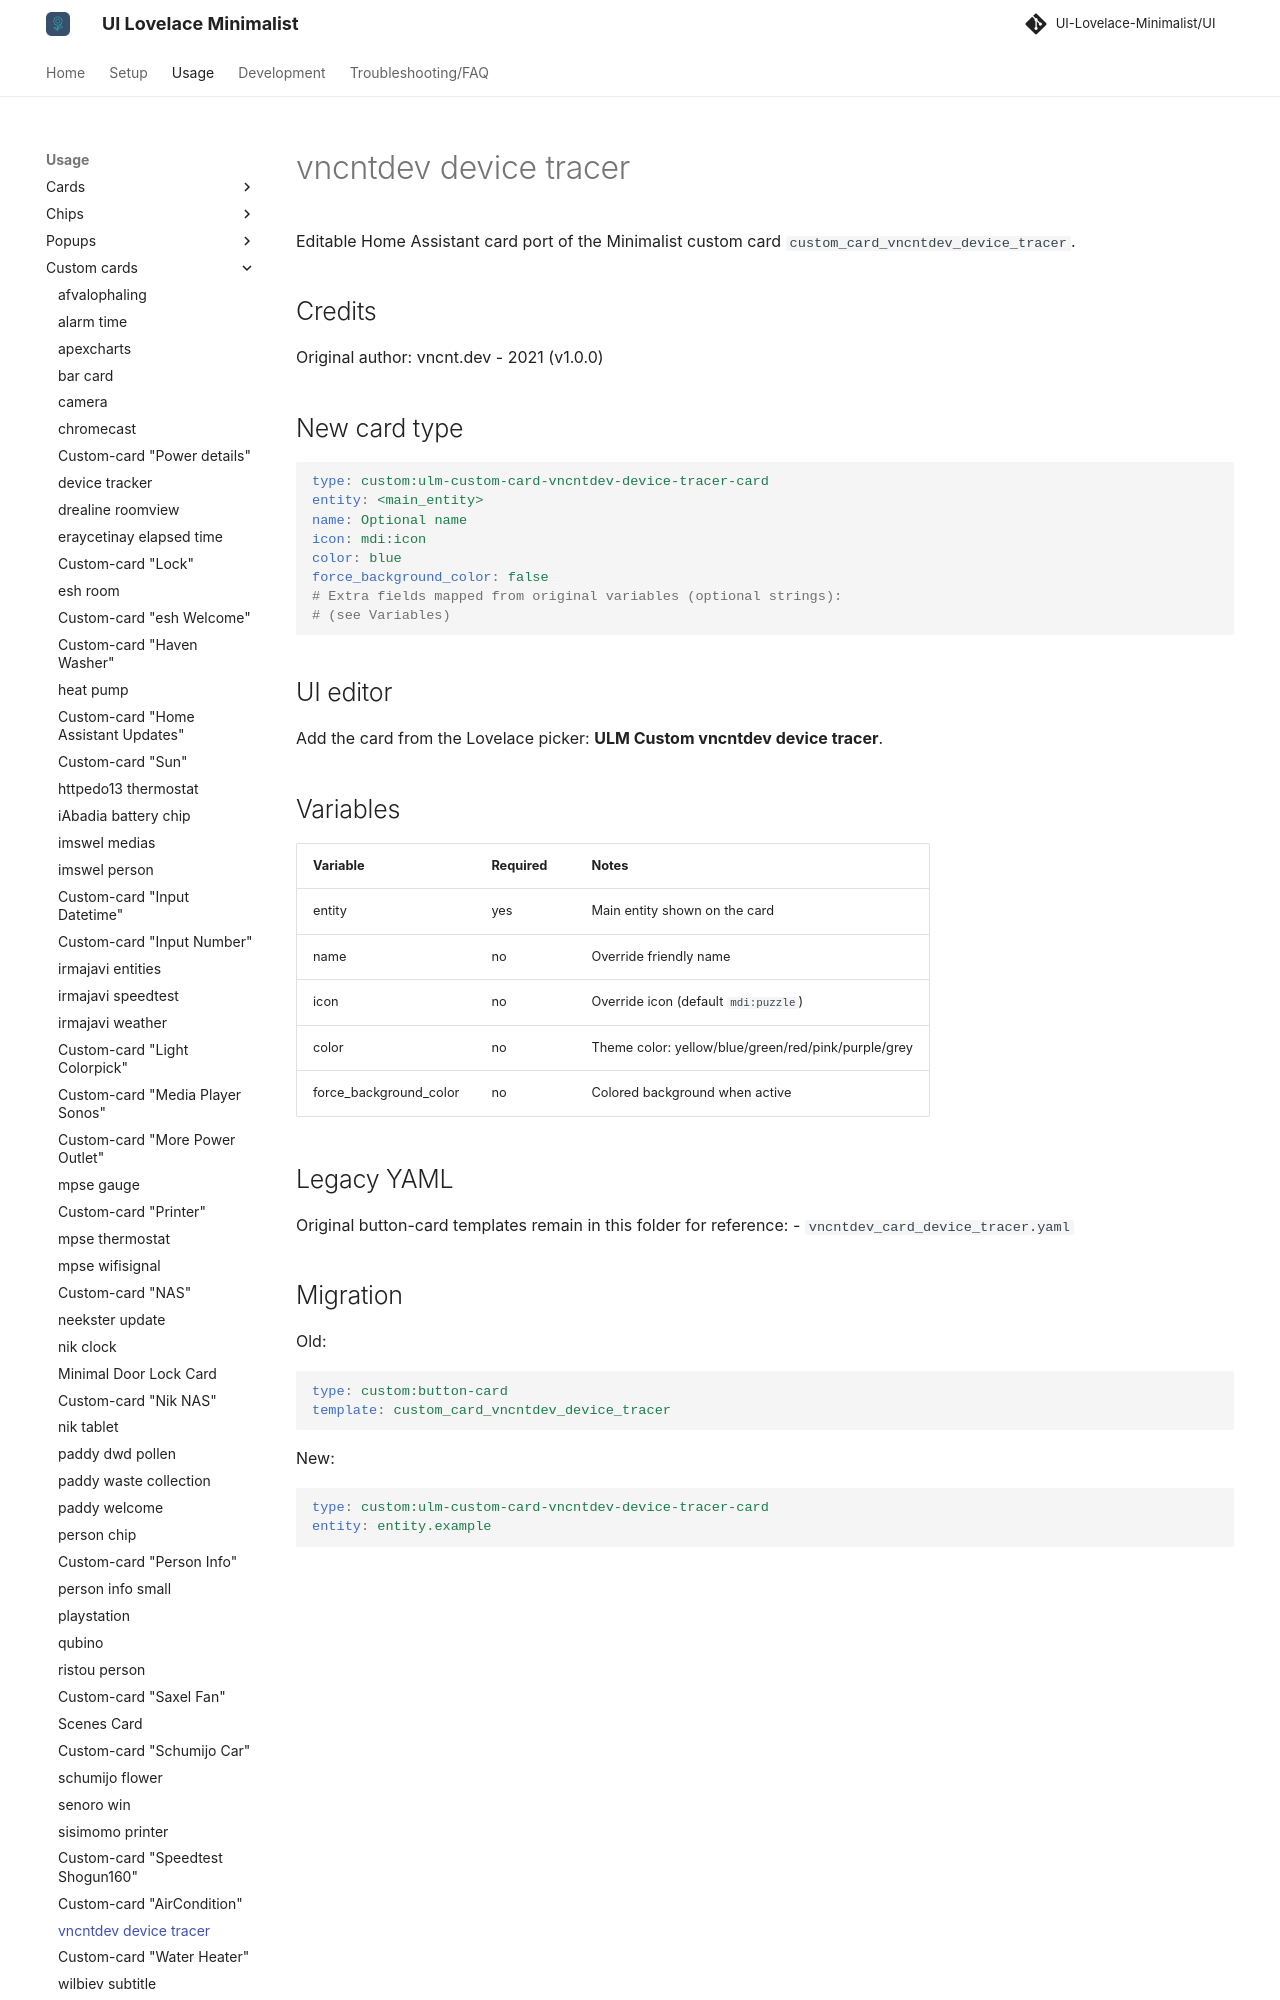

repository: alessandrosabbadini/UI-Lovelace-Minimalist-Cards · page: usage/custom_cards/custom_card_vncntdev_device_tracer/index.html · generator: mkdocs

---
title: vncntdev device tracer
hide:
  - toc
---

# vncntdev device tracer

Editable Home Assistant card port of the Minimalist custom card `custom_card_vncntdev_device_tracer`.

## Credits

Original author: vncnt.dev - 2021 (v1.0.0)

## New card type

```yaml
type: custom:ulm-custom-card-vncntdev-device-tracer-card
entity: <main_entity>
name: Optional name
icon: mdi:icon
color: blue
force_background_color: false
# Extra fields mapped from original variables (optional strings):
# (see Variables)
```

## UI editor

Add the card from the Lovelace picker: **ULM Custom vncntdev device tracer**.

## Variables

| Variable | Required | Notes |
| --- | --- | --- |
| entity | yes | Main entity shown on the card |
| name | no | Override friendly name |
| icon | no | Override icon (default `mdi:puzzle`) |
| color | no | Theme color: yellow/blue/green/red/pink/purple/grey |
| force_background_color | no | Colored background when active |
